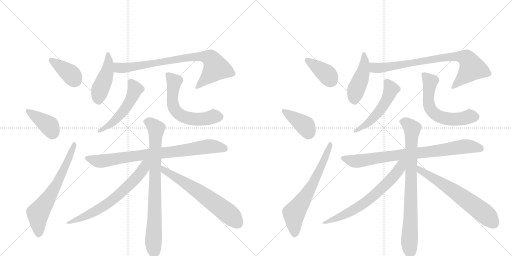
t = 0.00 s
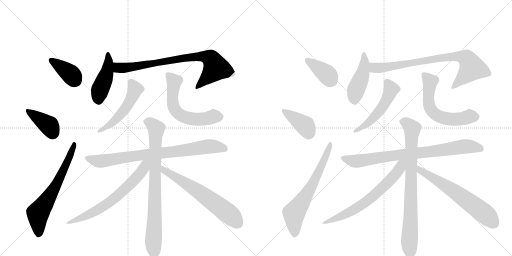
t = 3.29 s
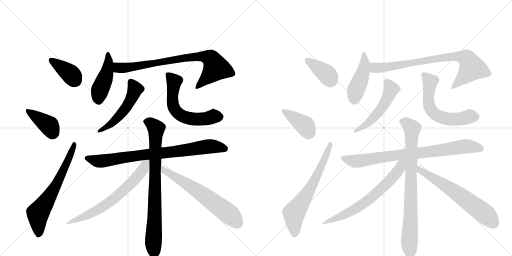
t = 6.58 s
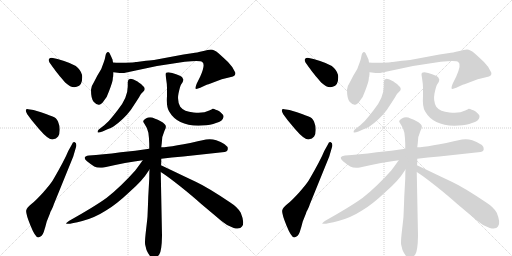
t = 9.86 s
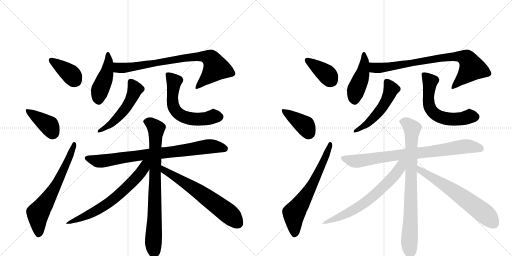
t = 13.15 s
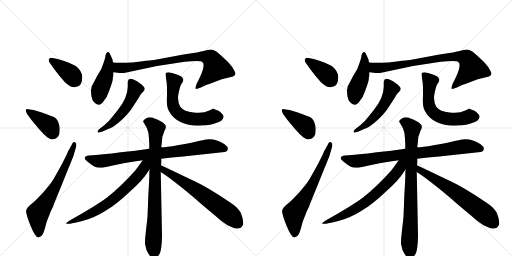
t = 16.44 s

The animated SVG that drew these frames (rendered in a browser with its animation timeline set to each time). Animation: 22 CSS @keyframes rules; one cycle of 16.44 s.

<svg version="1.1" viewBox="0 0 2048 1024" xmlns="http://www.w3.org/2000/svg">
  <g stroke="lightgray" stroke-dasharray="1,1" stroke-width="1" transform="scale(4, 4)">
    <line x1="0" y1="0" x2="256" y2="256"></line>
    <line x1="256" y1="0" x2="0" y2="256"></line>
    <line x1="128" y1="0" x2="128" y2="256"></line>
    <line x1="0" y1="128" x2="256" y2="128"></line>
    <line x1="256" y1="0" x2="512" y2="256"></line>
    <line x1="512" y1="0" x2="256" y2="256"></line>
    <line x1="384" y1="0" x2="384" y2="256"></line>
    <line x1="256" y1="128" x2="512" y2="128"></line>
  </g>
<g transform="scale(1, -1) translate(0, -850)">
   <style type="text/css">
    @keyframes keyframes0 {
      from {
       stroke: black;
       stroke-dashoffset: 384;
       stroke-width: 128;
       }
       56% {
       animation-timing-function: step-end;
       stroke: black;
       stroke-dashoffset: 0;
       stroke-width: 128;
       }
       to {
       stroke: black;
       stroke-width: 1024;
       }
       }
       #make-me-a-hanzi-animation-0 {
         animation: keyframes0 0.562500s both;
         animation-delay: 0.000000s;
         animation-timing-function: linear;
       }
    @keyframes keyframes1 {
      from {
       stroke: black;
       stroke-dashoffset: 393;
       stroke-width: 128;
       }
       56% {
       animation-timing-function: step-end;
       stroke: black;
       stroke-dashoffset: 0;
       stroke-width: 128;
       }
       to {
       stroke: black;
       stroke-width: 1024;
       }
       }
       #make-me-a-hanzi-animation-1 {
         animation: keyframes1 0.569824s both;
         animation-delay: 0.562500s;
         animation-timing-function: linear;
       }
    @keyframes keyframes2 {
      from {
       stroke: black;
       stroke-dashoffset: 654;
       stroke-width: 128;
       }
       68% {
       animation-timing-function: step-end;
       stroke: black;
       stroke-dashoffset: 0;
       stroke-width: 128;
       }
       to {
       stroke: black;
       stroke-width: 1024;
       }
       }
       #make-me-a-hanzi-animation-2 {
         animation: keyframes2 0.782227s both;
         animation-delay: 1.132324s;
         animation-timing-function: linear;
       }
    @keyframes keyframes3 {
      from {
       stroke: black;
       stroke-dashoffset: 449;
       stroke-width: 128;
       }
       59% {
       animation-timing-function: step-end;
       stroke: black;
       stroke-dashoffset: 0;
       stroke-width: 128;
       }
       to {
       stroke: black;
       stroke-width: 1024;
       }
       }
       #make-me-a-hanzi-animation-3 {
         animation: keyframes3 0.615397s both;
         animation-delay: 1.914551s;
         animation-timing-function: linear;
       }
    @keyframes keyframes4 {
      from {
       stroke: black;
       stroke-dashoffset: 807;
       stroke-width: 128;
       }
       72% {
       animation-timing-function: step-end;
       stroke: black;
       stroke-dashoffset: 0;
       stroke-width: 128;
       }
       to {
       stroke: black;
       stroke-width: 1024;
       }
       }
       #make-me-a-hanzi-animation-4 {
         animation: keyframes4 0.906738s both;
         animation-delay: 2.529948s;
         animation-timing-function: linear;
       }
    @keyframes keyframes5 {
      from {
       stroke: black;
       stroke-dashoffset: 518;
       stroke-width: 128;
       }
       63% {
       animation-timing-function: step-end;
       stroke: black;
       stroke-dashoffset: 0;
       stroke-width: 128;
       }
       to {
       stroke: black;
       stroke-width: 1024;
       }
       }
       #make-me-a-hanzi-animation-5 {
         animation: keyframes5 0.671549s both;
         animation-delay: 3.436686s;
         animation-timing-function: linear;
       }
    @keyframes keyframes6 {
      from {
       stroke: black;
       stroke-dashoffset: 595;
       stroke-width: 128;
       }
       66% {
       animation-timing-function: step-end;
       stroke: black;
       stroke-dashoffset: 0;
       stroke-width: 128;
       }
       to {
       stroke: black;
       stroke-width: 1024;
       }
       }
       #make-me-a-hanzi-animation-6 {
         animation: keyframes6 0.734212s both;
         animation-delay: 4.108236s;
         animation-timing-function: linear;
       }
    @keyframes keyframes7 {
      from {
       stroke: black;
       stroke-dashoffset: 809;
       stroke-width: 128;
       }
       72% {
       animation-timing-function: step-end;
       stroke: black;
       stroke-dashoffset: 0;
       stroke-width: 128;
       }
       to {
       stroke: black;
       stroke-width: 1024;
       }
       }
       #make-me-a-hanzi-animation-7 {
         animation: keyframes7 0.908366s both;
         animation-delay: 4.842448s;
         animation-timing-function: linear;
       }
    @keyframes keyframes8 {
      from {
       stroke: black;
       stroke-dashoffset: 804;
       stroke-width: 128;
       }
       72% {
       animation-timing-function: step-end;
       stroke: black;
       stroke-dashoffset: 0;
       stroke-width: 128;
       }
       to {
       stroke: black;
       stroke-width: 1024;
       }
       }
       #make-me-a-hanzi-animation-8 {
         animation: keyframes8 0.904297s both;
         animation-delay: 5.750814s;
         animation-timing-function: linear;
       }
    @keyframes keyframes9 {
      from {
       stroke: black;
       stroke-dashoffset: 670;
       stroke-width: 128;
       }
       69% {
       animation-timing-function: step-end;
       stroke: black;
       stroke-dashoffset: 0;
       stroke-width: 128;
       }
       to {
       stroke: black;
       stroke-width: 1024;
       }
       }
       #make-me-a-hanzi-animation-9 {
         animation: keyframes9 0.795247s both;
         animation-delay: 6.655111s;
         animation-timing-function: linear;
       }
    @keyframes keyframes10 {
      from {
       stroke: black;
       stroke-dashoffset: 638;
       stroke-width: 128;
       }
       67% {
       animation-timing-function: step-end;
       stroke: black;
       stroke-dashoffset: 0;
       stroke-width: 128;
       }
       to {
       stroke: black;
       stroke-width: 1024;
       }
       }
       #make-me-a-hanzi-animation-10 {
         animation: keyframes10 0.769206s both;
         animation-delay: 7.450358s;
         animation-timing-function: linear;
       }
    @keyframes keyframes11 {
      from {
       stroke: black;
       stroke-dashoffset: 384;
       stroke-width: 128;
       }
       56% {
       animation-timing-function: step-end;
       stroke: black;
       stroke-dashoffset: 0;
       stroke-width: 128;
       }
       to {
       stroke: black;
       stroke-width: 1024;
       }
       }
       #make-me-a-hanzi-animation-11 {
         animation: keyframes11 0.562500s both;
         animation-delay: 8.219564s;
         animation-timing-function: linear;
       }
    @keyframes keyframes12 {
      from {
       stroke: black;
       stroke-dashoffset: 393;
       stroke-width: 128;
       }
       56% {
       animation-timing-function: step-end;
       stroke: black;
       stroke-dashoffset: 0;
       stroke-width: 128;
       }
       to {
       stroke: black;
       stroke-width: 1024;
       }
       }
       #make-me-a-hanzi-animation-12 {
         animation: keyframes12 0.569824s both;
         animation-delay: 8.782064s;
         animation-timing-function: linear;
       }
    @keyframes keyframes13 {
      from {
       stroke: black;
       stroke-dashoffset: 654;
       stroke-width: 128;
       }
       68% {
       animation-timing-function: step-end;
       stroke: black;
       stroke-dashoffset: 0;
       stroke-width: 128;
       }
       to {
       stroke: black;
       stroke-width: 1024;
       }
       }
       #make-me-a-hanzi-animation-13 {
         animation: keyframes13 0.782227s both;
         animation-delay: 9.351888s;
         animation-timing-function: linear;
       }
    @keyframes keyframes14 {
      from {
       stroke: black;
       stroke-dashoffset: 449;
       stroke-width: 128;
       }
       59% {
       animation-timing-function: step-end;
       stroke: black;
       stroke-dashoffset: 0;
       stroke-width: 128;
       }
       to {
       stroke: black;
       stroke-width: 1024;
       }
       }
       #make-me-a-hanzi-animation-14 {
         animation: keyframes14 0.615397s both;
         animation-delay: 10.134115s;
         animation-timing-function: linear;
       }
    @keyframes keyframes15 {
      from {
       stroke: black;
       stroke-dashoffset: 807;
       stroke-width: 128;
       }
       72% {
       animation-timing-function: step-end;
       stroke: black;
       stroke-dashoffset: 0;
       stroke-width: 128;
       }
       to {
       stroke: black;
       stroke-width: 1024;
       }
       }
       #make-me-a-hanzi-animation-15 {
         animation: keyframes15 0.906738s both;
         animation-delay: 10.749512s;
         animation-timing-function: linear;
       }
    @keyframes keyframes16 {
      from {
       stroke: black;
       stroke-dashoffset: 518;
       stroke-width: 128;
       }
       63% {
       animation-timing-function: step-end;
       stroke: black;
       stroke-dashoffset: 0;
       stroke-width: 128;
       }
       to {
       stroke: black;
       stroke-width: 1024;
       }
       }
       #make-me-a-hanzi-animation-16 {
         animation: keyframes16 0.671549s both;
         animation-delay: 11.656250s;
         animation-timing-function: linear;
       }
    @keyframes keyframes17 {
      from {
       stroke: black;
       stroke-dashoffset: 595;
       stroke-width: 128;
       }
       66% {
       animation-timing-function: step-end;
       stroke: black;
       stroke-dashoffset: 0;
       stroke-width: 128;
       }
       to {
       stroke: black;
       stroke-width: 1024;
       }
       }
       #make-me-a-hanzi-animation-17 {
         animation: keyframes17 0.734212s both;
         animation-delay: 12.327799s;
         animation-timing-function: linear;
       }
    @keyframes keyframes18 {
      from {
       stroke: black;
       stroke-dashoffset: 809;
       stroke-width: 128;
       }
       72% {
       animation-timing-function: step-end;
       stroke: black;
       stroke-dashoffset: 0;
       stroke-width: 128;
       }
       to {
       stroke: black;
       stroke-width: 1024;
       }
       }
       #make-me-a-hanzi-animation-18 {
         animation: keyframes18 0.908366s both;
         animation-delay: 13.062012s;
         animation-timing-function: linear;
       }
    @keyframes keyframes19 {
      from {
       stroke: black;
       stroke-dashoffset: 804;
       stroke-width: 128;
       }
       72% {
       animation-timing-function: step-end;
       stroke: black;
       stroke-dashoffset: 0;
       stroke-width: 128;
       }
       to {
       stroke: black;
       stroke-width: 1024;
       }
       }
       #make-me-a-hanzi-animation-19 {
         animation: keyframes19 0.904297s both;
         animation-delay: 13.970378s;
         animation-timing-function: linear;
       }
    @keyframes keyframes20 {
      from {
       stroke: black;
       stroke-dashoffset: 670;
       stroke-width: 128;
       }
       69% {
       animation-timing-function: step-end;
       stroke: black;
       stroke-dashoffset: 0;
       stroke-width: 128;
       }
       to {
       stroke: black;
       stroke-width: 1024;
       }
       }
       #make-me-a-hanzi-animation-20 {
         animation: keyframes20 0.795247s both;
         animation-delay: 14.874674s;
         animation-timing-function: linear;
       }
    @keyframes keyframes21 {
      from {
       stroke: black;
       stroke-dashoffset: 638;
       stroke-width: 128;
       }
       67% {
       animation-timing-function: step-end;
       stroke: black;
       stroke-dashoffset: 0;
       stroke-width: 128;
       }
       to {
       stroke: black;
       stroke-width: 1024;
       }
       }
       #make-me-a-hanzi-animation-21 {
         animation: keyframes21 0.769206s both;
         animation-delay: 15.669922s;
         animation-timing-function: linear;
       }
</style>
<path d="M 213 579 Q 217 573 240 544 Q 261 520 263 518 Q 287 496 307 503 Q 329 507 329 542 Q 329 561 312 578.5 Q 295 596 230 614 L 207 619 Q 199 619 196 614 Q 193 609 198 600 L 213 579 Z" fill="lightgray"></path> 
<path d="M 134 410 L 113 413 Q 105 415 103.5 410 Q 102 405 109 393 L 126 370 L 156 334 Q 193 291 209.5 292.5 Q 226 294 232.5 304 Q 239 314 239 331 Q 239 348 232 364 Q 225 380 210.5 384.5 Q 196 389 184 394 L 164 401 L 134 410 Z" fill="lightgray"></path> 
<path d="M 273 246 Q 258 209 212 130 Q 202 113 172.5 80.5 Q 143 48 125.5 34 Q 108 20 105 9 Q 102 -2 121.5 -51 Q 141 -100 153 -100 Q 169 -96 175 -78 Q 181 -60 187 -36 L 201 -1 L 201 1 Q 213 23 215 32 L 293 224 L 305 265 Q 307 278 299.5 281 Q 292 284 288 273 L 273 246 Z" fill="lightgray"></path> 
<path d="M 415 446 Q 429 462 436 485 Q 451 524 451 533 Q 451 542 453 544 L 453 546 Q 454 549 454 561 L 452 600 L 450 612 L 449 614 L 445 623 L 439 636 Q 436 644 430.5 642 Q 425 640 423 632 L 419 613 L 415 601 L 405 574 L 389 547 L 375 520 Q 364 504 364 491 Q 364 455 374.5 443.5 Q 385 432 394.5 431 Q 404 430 415 446 Z" fill="lightgray"></path> 
<path d="M 454 561 L 479 558 L 496 558 L 628 586 L 739 603 Q 801 610 809 602 Q 823 594 801 544 L 787 516 Q 780 498 783 495 Q 787 493 801 499 L 829 512 Q 833 512 850 519 L 887 533 L 932 544 Q 944 549 941 560 Q 933 581 912 602 Q 891 622 874 637 Q 856 652 844 652 Q 832 652 814 646 Q 783 639 774 638 L 734 632 L 616 610 Q 613 610 584 607 L 547 602 L 543 602 Q 537 600 503 599 Q 468 598 452 600 C 422 602 424 565 454 561 Z" fill="lightgray"></path> 
<path d="M 511 522 L 511 504 Q 511 459 471 410 L 452 386 Q 438 367 417 349 L 395 332 Q 389 326 390.5 321.5 Q 392 317 410 324 L 430 333 Q 444 338 454 344 Q 495 373 523 410 L 546 445 Q 559 465 561.5 470 Q 564 475 573.5 484 Q 583 493 576 502 L 564 514 Q 553 521 550 524 L 534 532 Q 527 535 521 535 Q 511 533 511 522 Z" fill="lightgray"></path> 
<path d="M 662 551 L 664 538 Q 668 514 668 498 L 668 466 Q 665 424 676 405 Q 712 342 810 348 Q 843 350 864 358 Q 891 364 894 382 Q 895 388 890 393 L 880 403 Q 872 410 863 411 Q 856 415 851 415 Q 848 412 837 408 Q 813 395 774 400 Q 736 403 721 423 Q 708 447 714 476 Q 720 505 725 513 L 731 522 Q 733 530 733 532 Q 733 534 728 542 Q 723 547 704.5 553.5 Q 686 560 679 560 Q 662 563 662 551 Z" fill="lightgray"></path> 
<path d="M 645 215 Q 686 221 733 224 L 889 241 Q 910 242 911 253 Q 914 272 865 289 Q 845 296 824 292 Q 686 261 645 261 L 597 255 Q 542 247 483 241 Q 409 231 356 228 Q 326 224 348 205 Q 359 196 377 184 Q 391 177 415 180 Q 507 201 571 209 L 645 215 Z" fill="lightgray"></path> 
<path d="M 590 -15 Q 590 -20 584 -71 Q 578 -122 581 -130 L 586 -150 Q 610 -205 637 -168 Q 647 -154 648 -93 L 643 162 L 644 189 Q 645 191 645 215 L 645 261 L 647 277 Q 647 305 658 327 Q 669 345 658 354 Q 647 366 618 376 Q 601 385 583.5 376.5 Q 566 368 577 356 Q 591 336 593.5 319.5 Q 596 303 597 275 L 597 255 L 598 172 Q 597 160 597 135 L 593 63 L 592 33 L 590 -15 Z" fill="lightgray"></path> 
<path d="M 571 209 Q 570 207 541 168 Q 483 103 427 59 Q 382 26 277 -33 Q 261 -44 266 -45 Q 281 -47 329 -34 Q 377 -22 424 8 Q 465 32 520 84 Q 572 130 591 162 L 598 172 C 629 217 593 239 571 209 Z" fill="lightgray"></path> 
<path d="M 643 162 Q 673 143 723 103 Q 773 63 805 34 L 886 -34 Q 910 -55 935 -62 Q 960 -69 968 -56 Q 980 -42 963 -1 Q 951 21 921 40 Q 832 100 783 123 Q 734 146 703 161 L 644 189 C 617 202 618 178 643 162 Z" fill="lightgray"></path> 
<path d="M 1237 579 Q 1241 573 1264 544 Q 1285 520 1287 518 Q 1311 496 1331 503 Q 1353 507 1353 542 Q 1353 561 1336 578.5 Q 1319 596 1254 614 L 1231 619 Q 1223 619 1220 614 Q 1217 609 1222 600 L 1237 579 Z" fill="lightgray"></path> 
<path d="M 1158 410 L 1137 413 Q 1129 415 1127.5 410 Q 1126 405 1133 393 L 1150 370 L 1180 334 Q 1217 291 1233.5 292.5 Q 1250 294 1256.5 304 Q 1263 314 1263 331 Q 1263 348 1256 364 Q 1249 380 1234.5 384.5 Q 1220 389 1208 394 L 1188 401 L 1158 410 Z" fill="lightgray"></path> 
<path d="M 1297 246 Q 1282 209 1236 130 Q 1226 113 1196.5 80.5 Q 1167 48 1149.5 34 Q 1132 20 1129 9 Q 1126 -2 1145.5 -51 Q 1165 -100 1177 -100 Q 1193 -96 1199 -78 Q 1205 -60 1211 -36 L 1225 -1 L 1225 1 Q 1237 23 1239 32 L 1317 224 L 1329 265 Q 1331 278 1323.5 281 Q 1316 284 1312 273 L 1297 246 Z" fill="lightgray"></path> 
<path d="M 1439 446 Q 1453 462 1460 485 Q 1475 524 1475 533 Q 1475 542 1477 544 L 1477 546 Q 1478 549 1478 561 L 1476 600 L 1474 612 L 1473 614 L 1469 623 L 1463 636 Q 1460 644 1454.5 642 Q 1449 640 1447 632 L 1443 613 L 1439 601 L 1429 574 L 1413 547 L 1399 520 Q 1388 504 1388 491 Q 1388 455 1398.5 443.5 Q 1409 432 1418.5 431 Q 1428 430 1439 446 Z" fill="lightgray"></path> 
<path d="M 1478 561 L 1503 558 L 1520 558 L 1652 586 L 1763 603 Q 1825 610 1833 602 Q 1847 594 1825 544 L 1811 516 Q 1804 498 1807 495 Q 1811 493 1825 499 L 1853 512 Q 1857 512 1874 519 L 1911 533 L 1956 544 Q 1968 549 1965 560 Q 1957 581 1936 602 Q 1915 622 1898 637 Q 1880 652 1868 652 Q 1856 652 1838 646 Q 1807 639 1798 638 L 1758 632 L 1640 610 Q 1637 610 1608 607 L 1571 602 L 1567 602 Q 1561 600 1527 599 Q 1492 598 1476 600 C 1446 602 1448 565 1478 561 Z" fill="lightgray"></path> 
<path d="M 1535 522 L 1535 504 Q 1535 459 1495 410 L 1476 386 Q 1462 367 1441 349 L 1419 332 Q 1413 326 1414.5 321.5 Q 1416 317 1434 324 L 1454 333 Q 1468 338 1478 344 Q 1519 373 1547 410 L 1570 445 Q 1583 465 1585.5 470 Q 1588 475 1597.5 484 Q 1607 493 1600 502 L 1588 514 Q 1577 521 1574 524 L 1558 532 Q 1551 535 1545 535 Q 1535 533 1535 522 Z" fill="lightgray"></path> 
<path d="M 1686 551 L 1688 538 Q 1692 514 1692 498 L 1692 466 Q 1689 424 1700 405 Q 1736 342 1834 348 Q 1867 350 1888 358 Q 1915 364 1918 382 Q 1919 388 1914 393 L 1904 403 Q 1896 410 1887 411 Q 1880 415 1875 415 Q 1872 412 1861 408 Q 1837 395 1798 400 Q 1760 403 1745 423 Q 1732 447 1738 476 Q 1744 505 1749 513 L 1755 522 Q 1757 530 1757 532 Q 1757 534 1752 542 Q 1747 547 1728.5 553.5 Q 1710 560 1703 560 Q 1686 563 1686 551 Z" fill="lightgray"></path> 
<path d="M 1669 215 Q 1710 221 1757 224 L 1913 241 Q 1934 242 1935 253 Q 1938 272 1889 289 Q 1869 296 1848 292 Q 1710 261 1669 261 L 1621 255 Q 1566 247 1507 241 Q 1433 231 1380 228 Q 1350 224 1372 205 Q 1383 196 1401 184 Q 1415 177 1439 180 Q 1531 201 1595 209 L 1669 215 Z" fill="lightgray"></path> 
<path d="M 1614 -15 Q 1614 -20 1608 -71 Q 1602 -122 1605 -130 L 1610 -150 Q 1634 -205 1661 -168 Q 1671 -154 1672 -93 L 1667 162 L 1668 189 Q 1669 191 1669 215 L 1669 261 L 1671 277 Q 1671 305 1682 327 Q 1693 345 1682 354 Q 1671 366 1642 376 Q 1625 385 1607.5 376.5 Q 1590 368 1601 356 Q 1615 336 1617.5 319.5 Q 1620 303 1621 275 L 1621 255 L 1622 172 Q 1621 160 1621 135 L 1617 63 L 1616 33 L 1614 -15 Z" fill="lightgray"></path> 
<path d="M 1595 209 Q 1594 207 1565 168 Q 1507 103 1451 59 Q 1406 26 1301 -33 Q 1285 -44 1290 -45 Q 1305 -47 1353 -34 Q 1401 -22 1448 8 Q 1489 32 1544 84 Q 1596 130 1615 162 L 1622 172 C 1653 217 1617 239 1595 209 Z" fill="lightgray"></path> 
<path d="M 1667 162 Q 1697 143 1747 103 Q 1797 63 1829 34 L 1910 -34 Q 1934 -55 1959 -62 Q 1984 -69 1992 -56 Q 2004 -42 1987 -1 Q 1975 21 1945 40 Q 1856 100 1807 123 Q 1758 146 1727 161 L 1668 189 C 1641 202 1642 178 1667 162 Z" fill="lightgray"></path> 
      <clipPath id="make-me-a-hanzi-clip-0">
      <path d="M 213 579 Q 217 573 240 544 Q 261 520 263 518 Q 287 496 307 503 Q 329 507 329 542 Q 329 561 312 578.5 Q 295 596 230 614 L 207 619 Q 199 619 196 614 Q 193 609 198 600 L 213 579 Z" fill="lightgray"></path>
      </clipPath>
      <path clip-path="url(#make-me-a-hanzi-clip-0)" d="M 205 608 L 281 555 L 303 527 " fill="none" id="make-me-a-hanzi-animation-0" stroke-dasharray="256 512" stroke-linecap="round"></path>

      <clipPath id="make-me-a-hanzi-clip-1">
      <path d="M 134 410 L 113 413 Q 105 415 103.5 410 Q 102 405 109 393 L 126 370 L 156 334 Q 193 291 209.5 292.5 Q 226 294 232.5 304 Q 239 314 239 331 Q 239 348 232 364 Q 225 380 210.5 384.5 Q 196 389 184 394 L 164 401 L 134 410 Z" fill="lightgray"></path>
      </clipPath>
      <path clip-path="url(#make-me-a-hanzi-clip-1)" d="M 110 407 L 198 346 L 210 319 " fill="none" id="make-me-a-hanzi-animation-1" stroke-dasharray="265 530" stroke-linecap="round"></path>

      <clipPath id="make-me-a-hanzi-clip-2">
      <path d="M 273 246 Q 258 209 212 130 Q 202 113 172.5 80.5 Q 143 48 125.5 34 Q 108 20 105 9 Q 102 -2 121.5 -51 Q 141 -100 153 -100 Q 169 -96 175 -78 Q 181 -60 187 -36 L 201 -1 L 201 1 Q 213 23 215 32 L 293 224 L 305 265 Q 307 278 299.5 281 Q 292 284 288 273 L 273 246 Z" fill="lightgray"></path>
      </clipPath>
      <path clip-path="url(#make-me-a-hanzi-clip-2)" d="M 155 -88 L 152 -3 L 223 106 L 272 207 L 296 273 " fill="none" id="make-me-a-hanzi-animation-2" stroke-dasharray="526 1052" stroke-linecap="round"></path>

      <clipPath id="make-me-a-hanzi-clip-3">
      <path d="M 415 446 Q 429 462 436 485 Q 451 524 451 533 Q 451 542 453 544 L 453 546 Q 454 549 454 561 L 452 600 L 450 612 L 449 614 L 445 623 L 439 636 Q 436 644 430.5 642 Q 425 640 423 632 L 419 613 L 415 601 L 405 574 L 389 547 L 375 520 Q 364 504 364 491 Q 364 455 374.5 443.5 Q 385 432 394.5 431 Q 404 430 415 446 Z" fill="lightgray"></path>
      </clipPath>
      <path clip-path="url(#make-me-a-hanzi-clip-3)" d="M 431 634 L 429 566 L 400 490 L 395 447 " fill="none" id="make-me-a-hanzi-animation-3" stroke-dasharray="321 642" stroke-linecap="round"></path>

      <clipPath id="make-me-a-hanzi-clip-4">
      <path d="M 454 561 L 479 558 L 496 558 L 628 586 L 739 603 Q 801 610 809 602 Q 823 594 801 544 L 787 516 Q 780 498 783 495 Q 787 493 801 499 L 829 512 Q 833 512 850 519 L 887 533 L 932 544 Q 944 549 941 560 Q 933 581 912 602 Q 891 622 874 637 Q 856 652 844 652 Q 832 652 814 646 Q 783 639 774 638 L 734 632 L 616 610 Q 613 610 584 607 L 547 602 L 543 602 Q 537 600 503 599 Q 468 598 452 600 C 422 602 424 565 454 561 Z" fill="lightgray"></path>
      </clipPath>
      <path clip-path="url(#make-me-a-hanzi-clip-4)" d="M 456 594 L 475 578 L 499 578 L 743 619 L 809 625 L 842 617 L 863 577 L 786 499 " fill="none" id="make-me-a-hanzi-animation-4" stroke-dasharray="679 1358" stroke-linecap="round"></path>

      <clipPath id="make-me-a-hanzi-clip-5">
      <path d="M 511 522 L 511 504 Q 511 459 471 410 L 452 386 Q 438 367 417 349 L 395 332 Q 389 326 390.5 321.5 Q 392 317 410 324 L 430 333 Q 444 338 454 344 Q 495 373 523 410 L 546 445 Q 559 465 561.5 470 Q 564 475 573.5 484 Q 583 493 576 502 L 564 514 Q 553 521 550 524 L 534 532 Q 527 535 521 535 Q 511 533 511 522 Z" fill="lightgray"></path>
      </clipPath>
      <path clip-path="url(#make-me-a-hanzi-clip-5)" d="M 523 523 L 540 490 L 510 427 L 452 361 L 395 326 " fill="none" id="make-me-a-hanzi-animation-5" stroke-dasharray="390 780" stroke-linecap="round"></path>

      <clipPath id="make-me-a-hanzi-clip-6">
      <path d="M 662 551 L 664 538 Q 668 514 668 498 L 668 466 Q 665 424 676 405 Q 712 342 810 348 Q 843 350 864 358 Q 891 364 894 382 Q 895 388 890 393 L 880 403 Q 872 410 863 411 Q 856 415 851 415 Q 848 412 837 408 Q 813 395 774 400 Q 736 403 721 423 Q 708 447 714 476 Q 720 505 725 513 L 731 522 Q 733 530 733 532 Q 733 534 728 542 Q 723 547 704.5 553.5 Q 686 560 679 560 Q 662 563 662 551 Z" fill="lightgray"></path>
      </clipPath>
      <path clip-path="url(#make-me-a-hanzi-clip-6)" d="M 673 550 L 697 524 L 691 482 L 693 428 L 714 396 L 732 384 L 768 374 L 878 383 " fill="none" id="make-me-a-hanzi-animation-6" stroke-dasharray="467 934" stroke-linecap="round"></path>

      <clipPath id="make-me-a-hanzi-clip-7">
      <path d="M 645 215 Q 686 221 733 224 L 889 241 Q 910 242 911 253 Q 914 272 865 289 Q 845 296 824 292 Q 686 261 645 261 L 597 255 Q 542 247 483 241 Q 409 231 356 228 Q 326 224 348 205 Q 359 196 377 184 Q 391 177 415 180 Q 507 201 571 209 L 645 215 Z" fill="lightgray"></path>
      </clipPath>
      <path clip-path="url(#make-me-a-hanzi-clip-7)" d="M 351 217 L 406 205 L 843 265 L 898 256 " fill="none" id="make-me-a-hanzi-animation-7" stroke-dasharray="681 1362" stroke-linecap="round"></path>

      <clipPath id="make-me-a-hanzi-clip-8">
      <path d="M 590 -15 Q 590 -20 584 -71 Q 578 -122 581 -130 L 586 -150 Q 610 -205 637 -168 Q 647 -154 648 -93 L 643 162 L 644 189 Q 645 191 645 215 L 645 261 L 647 277 Q 647 305 658 327 Q 669 345 658 354 Q 647 366 618 376 Q 601 385 583.5 376.5 Q 566 368 577 356 Q 591 336 593.5 319.5 Q 596 303 597 275 L 597 255 L 598 172 Q 597 160 597 135 L 593 63 L 592 33 L 590 -15 Z" fill="lightgray"></path>
      </clipPath>
      <path clip-path="url(#make-me-a-hanzi-clip-8)" d="M 585 365 L 605 356 L 624 334 L 615 -163 " fill="none" id="make-me-a-hanzi-animation-8" stroke-dasharray="676 1352" stroke-linecap="round"></path>

      <clipPath id="make-me-a-hanzi-clip-9">
      <path d="M 571 209 Q 570 207 541 168 Q 483 103 427 59 Q 382 26 277 -33 Q 261 -44 266 -45 Q 281 -47 329 -34 Q 377 -22 424 8 Q 465 32 520 84 Q 572 130 591 162 L 598 172 C 629 217 593 239 571 209 Z" fill="lightgray"></path>
      </clipPath>
      <path clip-path="url(#make-me-a-hanzi-clip-9)" d="M 591 205 L 548 141 L 450 50 L 382 5 L 271 -44 " fill="none" id="make-me-a-hanzi-animation-9" stroke-dasharray="542 1084" stroke-linecap="round"></path>

      <clipPath id="make-me-a-hanzi-clip-10">
      <path d="M 643 162 Q 673 143 723 103 Q 773 63 805 34 L 886 -34 Q 910 -55 935 -62 Q 960 -69 968 -56 Q 980 -42 963 -1 Q 951 21 921 40 Q 832 100 783 123 Q 734 146 703 161 L 644 189 C 617 202 618 178 643 162 Z" fill="lightgray"></path>
      </clipPath>
      <path clip-path="url(#make-me-a-hanzi-clip-10)" d="M 648 182 L 656 169 L 764 104 L 863 35 L 922 -11 L 952 -45 " fill="none" id="make-me-a-hanzi-animation-10" stroke-dasharray="510 1020" stroke-linecap="round"></path>

      <clipPath id="make-me-a-hanzi-clip-11">
      <path d="M 1237 579 Q 1241 573 1264 544 Q 1285 520 1287 518 Q 1311 496 1331 503 Q 1353 507 1353 542 Q 1353 561 1336 578.5 Q 1319 596 1254 614 L 1231 619 Q 1223 619 1220 614 Q 1217 609 1222 600 L 1237 579 Z" fill="lightgray"></path>
      </clipPath>
      <path clip-path="url(#make-me-a-hanzi-clip-11)" d="M 1229 608 L 1305 555 L 1327 527 " fill="none" id="make-me-a-hanzi-animation-11" stroke-dasharray="256 512" stroke-linecap="round"></path>

      <clipPath id="make-me-a-hanzi-clip-12">
      <path d="M 1158 410 L 1137 413 Q 1129 415 1127.5 410 Q 1126 405 1133 393 L 1150 370 L 1180 334 Q 1217 291 1233.5 292.5 Q 1250 294 1256.5 304 Q 1263 314 1263 331 Q 1263 348 1256 364 Q 1249 380 1234.5 384.5 Q 1220 389 1208 394 L 1188 401 L 1158 410 Z" fill="lightgray"></path>
      </clipPath>
      <path clip-path="url(#make-me-a-hanzi-clip-12)" d="M 1134 407 L 1222 346 L 1234 319 " fill="none" id="make-me-a-hanzi-animation-12" stroke-dasharray="265 530" stroke-linecap="round"></path>

      <clipPath id="make-me-a-hanzi-clip-13">
      <path d="M 1297 246 Q 1282 209 1236 130 Q 1226 113 1196.5 80.5 Q 1167 48 1149.5 34 Q 1132 20 1129 9 Q 1126 -2 1145.5 -51 Q 1165 -100 1177 -100 Q 1193 -96 1199 -78 Q 1205 -60 1211 -36 L 1225 -1 L 1225 1 Q 1237 23 1239 32 L 1317 224 L 1329 265 Q 1331 278 1323.5 281 Q 1316 284 1312 273 L 1297 246 Z" fill="lightgray"></path>
      </clipPath>
      <path clip-path="url(#make-me-a-hanzi-clip-13)" d="M 1179 -88 L 1176 -3 L 1247 106 L 1296 207 L 1320 273 " fill="none" id="make-me-a-hanzi-animation-13" stroke-dasharray="526 1052" stroke-linecap="round"></path>

      <clipPath id="make-me-a-hanzi-clip-14">
      <path d="M 1439 446 Q 1453 462 1460 485 Q 1475 524 1475 533 Q 1475 542 1477 544 L 1477 546 Q 1478 549 1478 561 L 1476 600 L 1474 612 L 1473 614 L 1469 623 L 1463 636 Q 1460 644 1454.5 642 Q 1449 640 1447 632 L 1443 613 L 1439 601 L 1429 574 L 1413 547 L 1399 520 Q 1388 504 1388 491 Q 1388 455 1398.5 443.5 Q 1409 432 1418.5 431 Q 1428 430 1439 446 Z" fill="lightgray"></path>
      </clipPath>
      <path clip-path="url(#make-me-a-hanzi-clip-14)" d="M 1455 634 L 1453 566 L 1424 490 L 1419 447 " fill="none" id="make-me-a-hanzi-animation-14" stroke-dasharray="321 642" stroke-linecap="round"></path>

      <clipPath id="make-me-a-hanzi-clip-15">
      <path d="M 1478 561 L 1503 558 L 1520 558 L 1652 586 L 1763 603 Q 1825 610 1833 602 Q 1847 594 1825 544 L 1811 516 Q 1804 498 1807 495 Q 1811 493 1825 499 L 1853 512 Q 1857 512 1874 519 L 1911 533 L 1956 544 Q 1968 549 1965 560 Q 1957 581 1936 602 Q 1915 622 1898 637 Q 1880 652 1868 652 Q 1856 652 1838 646 Q 1807 639 1798 638 L 1758 632 L 1640 610 Q 1637 610 1608 607 L 1571 602 L 1567 602 Q 1561 600 1527 599 Q 1492 598 1476 600 C 1446 602 1448 565 1478 561 Z" fill="lightgray"></path>
      </clipPath>
      <path clip-path="url(#make-me-a-hanzi-clip-15)" d="M 1480 594 L 1499 578 L 1523 578 L 1767 619 L 1833 625 L 1866 617 L 1887 577 L 1810 499 " fill="none" id="make-me-a-hanzi-animation-15" stroke-dasharray="679 1358" stroke-linecap="round"></path>

      <clipPath id="make-me-a-hanzi-clip-16">
      <path d="M 1535 522 L 1535 504 Q 1535 459 1495 410 L 1476 386 Q 1462 367 1441 349 L 1419 332 Q 1413 326 1414.5 321.5 Q 1416 317 1434 324 L 1454 333 Q 1468 338 1478 344 Q 1519 373 1547 410 L 1570 445 Q 1583 465 1585.5 470 Q 1588 475 1597.5 484 Q 1607 493 1600 502 L 1588 514 Q 1577 521 1574 524 L 1558 532 Q 1551 535 1545 535 Q 1535 533 1535 522 Z" fill="lightgray"></path>
      </clipPath>
      <path clip-path="url(#make-me-a-hanzi-clip-16)" d="M 1547 523 L 1564 490 L 1534 427 L 1476 361 L 1419 326 " fill="none" id="make-me-a-hanzi-animation-16" stroke-dasharray="390 780" stroke-linecap="round"></path>

      <clipPath id="make-me-a-hanzi-clip-17">
      <path d="M 1686 551 L 1688 538 Q 1692 514 1692 498 L 1692 466 Q 1689 424 1700 405 Q 1736 342 1834 348 Q 1867 350 1888 358 Q 1915 364 1918 382 Q 1919 388 1914 393 L 1904 403 Q 1896 410 1887 411 Q 1880 415 1875 415 Q 1872 412 1861 408 Q 1837 395 1798 400 Q 1760 403 1745 423 Q 1732 447 1738 476 Q 1744 505 1749 513 L 1755 522 Q 1757 530 1757 532 Q 1757 534 1752 542 Q 1747 547 1728.5 553.5 Q 1710 560 1703 560 Q 1686 563 1686 551 Z" fill="lightgray"></path>
      </clipPath>
      <path clip-path="url(#make-me-a-hanzi-clip-17)" d="M 1697 550 L 1721 524 L 1715 482 L 1717 428 L 1738 396 L 1756 384 L 1792 374 L 1902 383 " fill="none" id="make-me-a-hanzi-animation-17" stroke-dasharray="467 934" stroke-linecap="round"></path>

      <clipPath id="make-me-a-hanzi-clip-18">
      <path d="M 1669 215 Q 1710 221 1757 224 L 1913 241 Q 1934 242 1935 253 Q 1938 272 1889 289 Q 1869 296 1848 292 Q 1710 261 1669 261 L 1621 255 Q 1566 247 1507 241 Q 1433 231 1380 228 Q 1350 224 1372 205 Q 1383 196 1401 184 Q 1415 177 1439 180 Q 1531 201 1595 209 L 1669 215 Z" fill="lightgray"></path>
      </clipPath>
      <path clip-path="url(#make-me-a-hanzi-clip-18)" d="M 1375 217 L 1430 205 L 1867 265 L 1922 256 " fill="none" id="make-me-a-hanzi-animation-18" stroke-dasharray="681 1362" stroke-linecap="round"></path>

      <clipPath id="make-me-a-hanzi-clip-19">
      <path d="M 1614 -15 Q 1614 -20 1608 -71 Q 1602 -122 1605 -130 L 1610 -150 Q 1634 -205 1661 -168 Q 1671 -154 1672 -93 L 1667 162 L 1668 189 Q 1669 191 1669 215 L 1669 261 L 1671 277 Q 1671 305 1682 327 Q 1693 345 1682 354 Q 1671 366 1642 376 Q 1625 385 1607.5 376.5 Q 1590 368 1601 356 Q 1615 336 1617.5 319.5 Q 1620 303 1621 275 L 1621 255 L 1622 172 Q 1621 160 1621 135 L 1617 63 L 1616 33 L 1614 -15 Z" fill="lightgray"></path>
      </clipPath>
      <path clip-path="url(#make-me-a-hanzi-clip-19)" d="M 1609 365 L 1629 356 L 1648 334 L 1639 -163 " fill="none" id="make-me-a-hanzi-animation-19" stroke-dasharray="676 1352" stroke-linecap="round"></path>

      <clipPath id="make-me-a-hanzi-clip-20">
      <path d="M 1595 209 Q 1594 207 1565 168 Q 1507 103 1451 59 Q 1406 26 1301 -33 Q 1285 -44 1290 -45 Q 1305 -47 1353 -34 Q 1401 -22 1448 8 Q 1489 32 1544 84 Q 1596 130 1615 162 L 1622 172 C 1653 217 1617 239 1595 209 Z" fill="lightgray"></path>
      </clipPath>
      <path clip-path="url(#make-me-a-hanzi-clip-20)" d="M 1615 205 L 1572 141 L 1474 50 L 1406 5 L 1295 -44 " fill="none" id="make-me-a-hanzi-animation-20" stroke-dasharray="542 1084" stroke-linecap="round"></path>

      <clipPath id="make-me-a-hanzi-clip-21">
      <path d="M 1667 162 Q 1697 143 1747 103 Q 1797 63 1829 34 L 1910 -34 Q 1934 -55 1959 -62 Q 1984 -69 1992 -56 Q 2004 -42 1987 -1 Q 1975 21 1945 40 Q 1856 100 1807 123 Q 1758 146 1727 161 L 1668 189 C 1641 202 1642 178 1667 162 Z" fill="lightgray"></path>
      </clipPath>
      <path clip-path="url(#make-me-a-hanzi-clip-21)" d="M 1672 182 L 1680 169 L 1788 104 L 1887 35 L 1946 -11 L 1976 -45 " fill="none" id="make-me-a-hanzi-animation-21" stroke-dasharray="510 1020" stroke-linecap="round"></path>

</g>
</svg>
